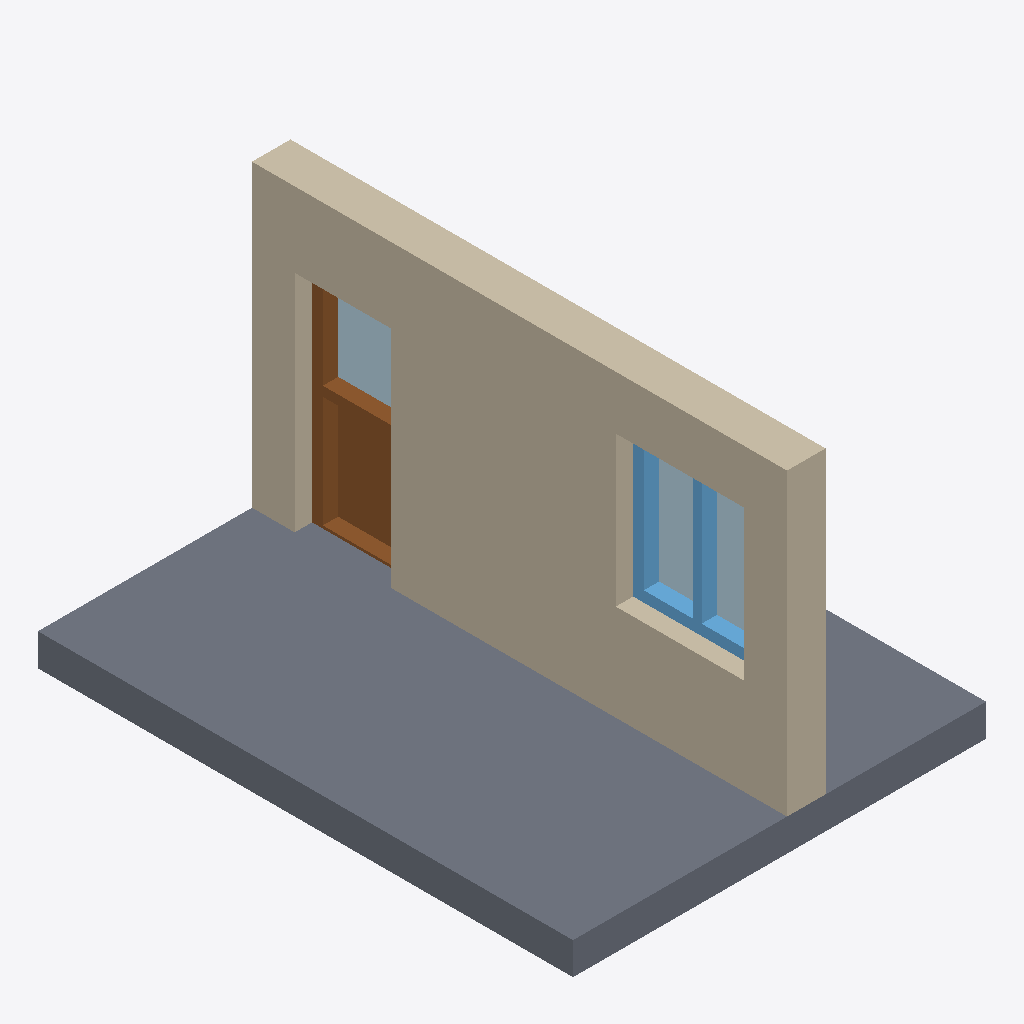
Isometric view of an IFC building model (IFC-SPF (STEP), schema IFC4, length unit metre), seen from the south-west, elements coloured by IFC class: 2 slabs (grey), 2 plates (pale blue), 1 wall (beige), 1 door (brown), 1 window (light blue).
Extent 3.9 m × 5.0 m × 3.1 m (x, y, z). Storeys (1): Level 0 at 0.00 m. Elements (7): 2 IfcPlate, 2 IfcSlab, 1 IfcDoor, 1 IfcWall, 1 IfcWindow.

HEADER;
FILE_DESCRIPTION(('ViewDefinition[DesignTransferView]'),'2;1');
FILE_NAME('/dev/null','2026-10-14T13:53:24+02:00',(''),(''),'IfcOpenShell 0.8.5','IfcOpenShell 0.8.5','Nobody');
FILE_SCHEMA(('IFC4'));
ENDSEC;
DATA;
#6=IFCPROJECT('198b0pM_z4iw1bkXwffYF9',#5,'Catalog — 201',$,$,$,$,(#15),#10);
#18=IFCSITE('0qSWahAlXBvvvc77jiCtUa',#17,'Site',$,$,#29,$,$,$,$,$,$,$,$);
#20=IFCBUILDING('0KaiRi5_PB3OJV0sYj_XBv',#19,'Building',$,$,#34,$,$,$,$,$,$);
#36=IFCBUILDINGSTOREY('0Mezsx$ovAP8tkaD2Atd0_',#35,'Level 0',$,$,#43,$,$,$,0.0);
#91=IFCWALL('1TYkTfQpL2AQZKEg0EUqpW',#90,'AW-01',$,$,#96,#111,$,.SOLIDWALL.);
#45=IFCSLAB('3FXwZINib3x8wKFPHxUK55',#44,'201-FloorSlab',$,$,#52,#67,$,.FLOOR.);
#69=IFCSLAB('1Sezu40pX5dBq_qUPigG5t',#68,'201-BalconySlab',$,$,#74,#89,$,.FLOOR.);
#171=IFCDOOR('2C94UVDS12vxY9M92kX$DX',#170,'201-Door',$,$,#176,#283,$,$,$,.DOOR.,$,$);
#306=IFCWINDOW('0$SOOpcZ52m8r1_xSDwp_U',#305,'201-Window',$,$,#311,#404,$,$,$,.WINDOW.,$,$);
#412=IFCPLATE('230cYBBur4fxf2Tml38a$k',#411,'201-Window-Glass',$,'Glass',#417,#419,$,.CURTAIN_PANEL.);
#294=IFCPLATE('2vtnC9evXAsBVam52Hp26n',#293,'201-Door-Glass',$,'Glass',#299,#301,$,.CURTAIN_PANEL.);
ENDSEC;
